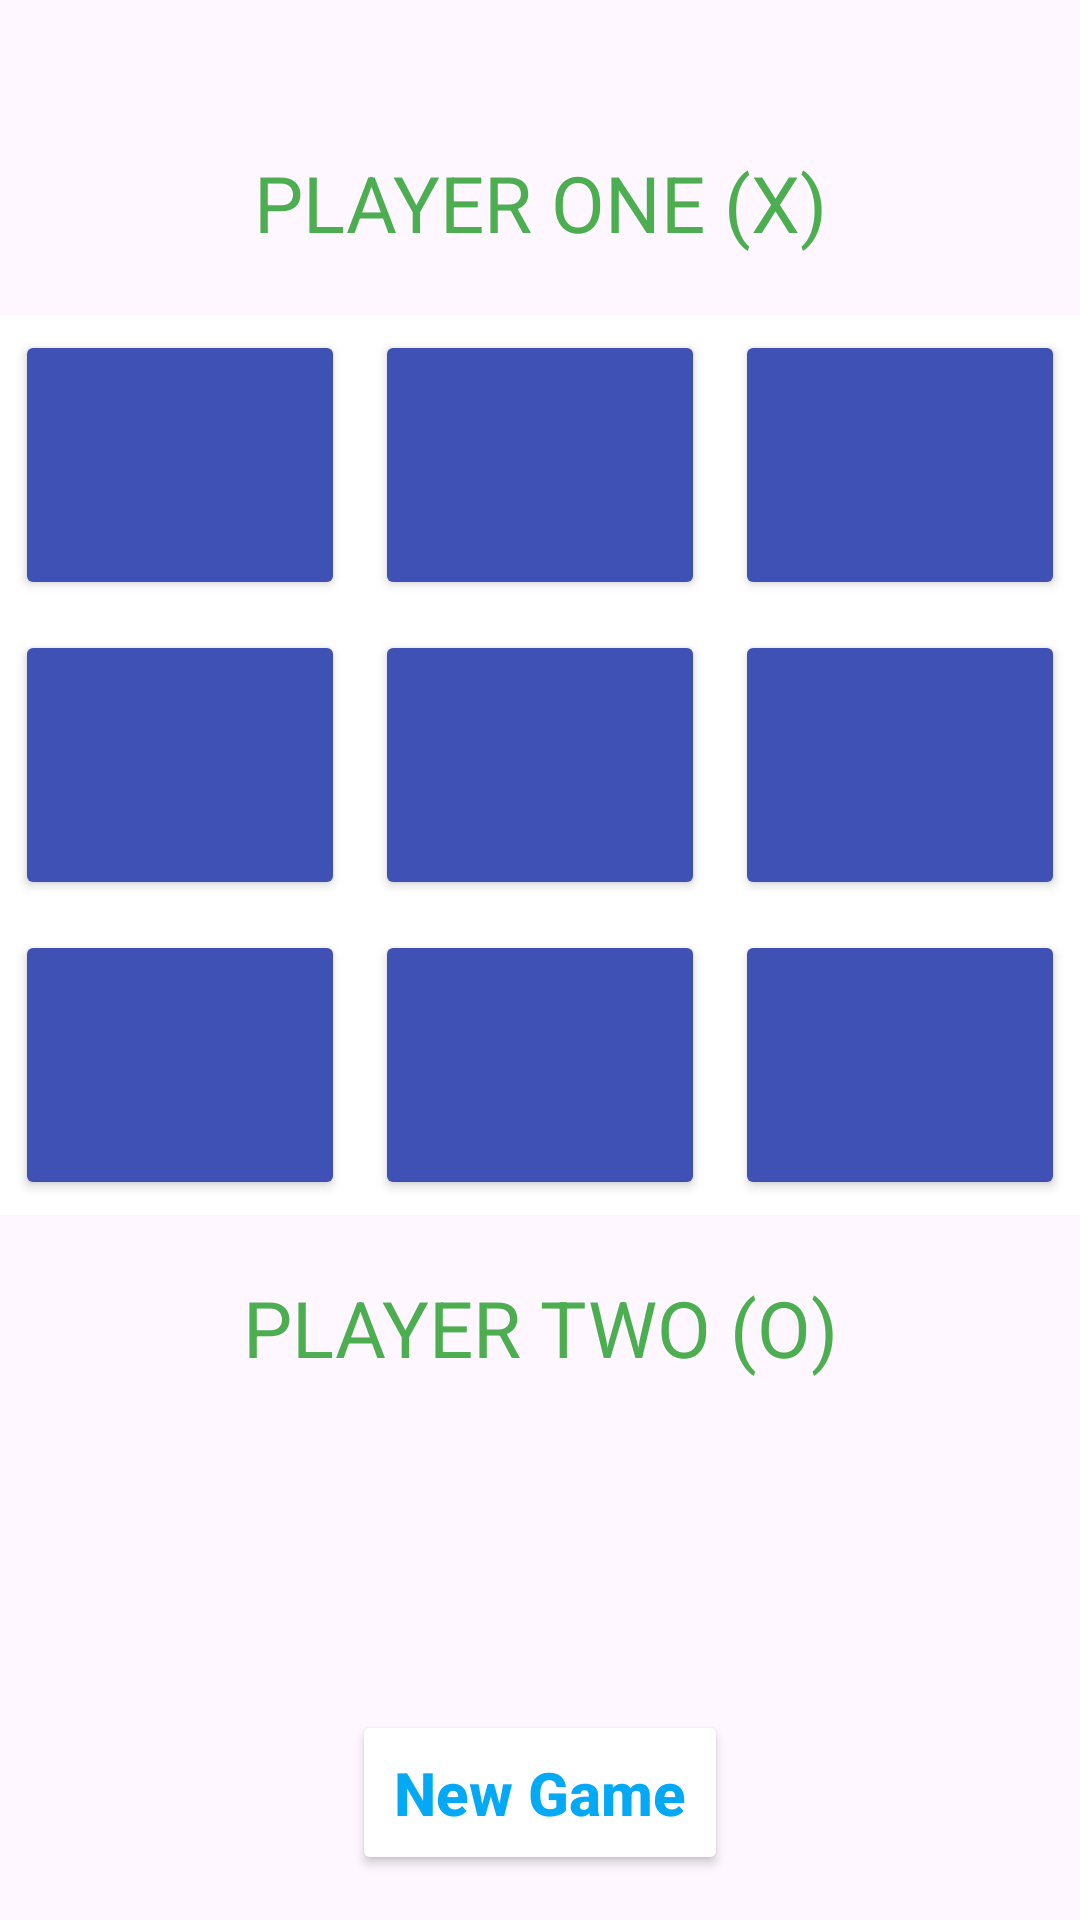

The Android layout XML behind this screen, and the referenced resources:
<!-- AndroidManifest.xml: application theme Theme.ICMTaller1LosChimbitas -->
<!-- res/layout/tic_tac_toe.xml -->
<?xml version="1.0" encoding="utf-8"?>
<androidx.constraintlayout.widget.ConstraintLayout xmlns:android="http://schemas.android.com/apk/res/android"
    xmlns:app="http://schemas.android.com/apk/res-auto"
    xmlns:tools="http://schemas.android.com/tools"
    android:layout_width="match_parent"
    android:layout_height="match_parent"
    tools:context=".TicTacToe">

    <TextView
        android:id="@+id/textView1"
        android:layout_width="match_parent"
        android:layout_height="wrap_content"
        android:layout_marginTop="50dp"
        android:text="@string/tic_tac_toe_textview1"
        android:textAlignment="center"
        android:textColor="@color/green"
        android:textSize="26sp"
        app:layout_constraintTop_toTopOf="parent" />

    <LinearLayout
        android:id="@+id/linearLayout1"
        android:layout_width="wrap_content"
        android:layout_height="wrap_content"
        android:layout_marginTop="20dp"
        android:background="@color/black"
        android:orientation="vertical"
        app:layout_constraintEnd_toEndOf="parent"
        app:layout_constraintStart_toStartOf="parent"
        app:layout_constraintTop_toBottomOf="@+id/textView1">

        <LinearLayout
            android:id="@+id/linearLayout2"
            android:layout_width="wrap_content"
            android:layout_height="wrap_content"
            android:background="@color/white"
            android:orientation="horizontal">

            <Button
                android:id="@+id/boton1"
                android:layout_width="110dp"
                android:layout_height="90dp"
                android:layout_margin="5dp"
                android:backgroundTint="@color/blue_dark"
                android:textColor="@color/white"
                android:textSize="24sp" />

            <Button
                android:id="@+id/boton2"
                android:layout_width="110dp"
                android:layout_height="90dp"
                android:layout_margin="5dp"
                android:backgroundTint="@color/blue_dark"
                android:textColor="@color/white"
                android:textSize="24sp" />

            <Button
                android:id="@+id/boton3"
                android:layout_width="110dp"
                android:layout_height="90dp"
                android:layout_margin="5dp"
                android:backgroundTint="@color/blue_dark"
                android:textColor="@color/white"
                android:textSize="24sp" />

        </LinearLayout>

        <LinearLayout
            android:id="@+id/linearLayout3"
            android:layout_width="wrap_content"
            android:layout_height="wrap_content"
            android:background="@color/white"
            android:orientation="horizontal">

            <Button
                android:id="@+id/boton4"
                android:layout_width="110dp"
                android:layout_height="90dp"
                android:layout_margin="5dp"
                android:backgroundTint="@color/blue_dark"
                android:textColor="@color/white"
                android:textSize="24sp" />

            <Button
                android:id="@+id/boton5"
                android:layout_width="110dp"
                android:layout_height="90dp"
                android:layout_margin="5dp"
                android:backgroundTint="@color/blue_dark"
                android:textColor="@color/white"
                android:textSize="24sp" />

            <Button
                android:id="@+id/boton6"
                android:layout_width="110dp"
                android:layout_height="90dp"
                android:layout_margin="5dp"
                android:backgroundTint="@color/blue_dark"
                android:textColor="@color/white"
                android:textSize="24sp" />

        </LinearLayout>

        <LinearLayout
            android:id="@+id/linearLayout4"
            android:layout_width="wrap_content"
            android:layout_height="wrap_content"
            android:background="@color/white"
            android:orientation="horizontal">

            <Button
                android:id="@+id/boton7"
                android:layout_width="110dp"
                android:layout_height="90dp"
                android:layout_margin="5dp"
                android:backgroundTint="@color/blue_dark"
                android:textColor="@color/white"
                android:textSize="24sp" />

            <Button
                android:id="@+id/boton8"
                android:layout_width="110dp"
                android:layout_height="90dp"
                android:layout_margin="5dp"
                android:backgroundTint="@color/blue_dark"
                android:textColor="@color/white"
                android:textSize="24sp" />

            <Button
                android:id="@+id/boton9"
                android:layout_width="110dp"
                android:layout_height="90dp"
                android:layout_margin="5dp"
                android:backgroundTint="@color/blue_dark"
                android:textColor="@color/white"
                android:textSize="24sp" />

        </LinearLayout>

    </LinearLayout>

    <TextView
        android:id="@+id/textView2"
        android:layout_width="match_parent"
        android:layout_height="wrap_content"
        android:layout_marginTop="20dp"
        android:text="@string/tic_tac_toe_textview2"
        android:textAlignment="center"
        android:textColor="@color/green"
        android:textSize="26sp"
        app:layout_constraintTop_toBottomOf="@+id/linearLayout1" />

    <android.widget.Button
        android:id="@+id/boton10"
        android:layout_width="wrap_content"
        android:layout_height="wrap_content"
        android:layout_marginBottom="15dp"
        android:backgroundTint="@color/white"
        android:padding="14dp"
        android:text="@string/tic_tac_toe_boton10"
        android:textAllCaps="false"
        android:textColor="@color/blue"
        android:textSize="20sp"
        android:textStyle="bold"
        app:layout_constraintBottom_toBottomOf="parent"
        app:layout_constraintEnd_toEndOf="parent"
        app:layout_constraintStart_toStartOf="parent" />

</androidx.constraintlayout.widget.ConstraintLayout>
<!-- resources referenced by this layout -->
<resources>
  <color name="black">#FF000000</color>
  <color name="blue">#03A9F4</color>
  <color name="blue_dark">#3F51B4</color>
  <color name="green">#4CAE50</color>
  <color name="white">#FFFFFFFF</color>
  <string name="tic_tac_toe_boton10">New Game</string>
  <string name="tic_tac_toe_textview1">PLAYER ONE (X)</string>
  <string name="tic_tac_toe_textview2">PLAYER TWO (O)</string>
  <style name="Theme.ICMTaller1LosChimbitas" parent="Base.Theme.ICMTaller1LosChimbitas" />
  <style name="Base.Theme.ICMTaller1LosChimbitas" parent="Theme.Material3.DayNight.NoActionBar">
          
          
      </style>
</resources>
